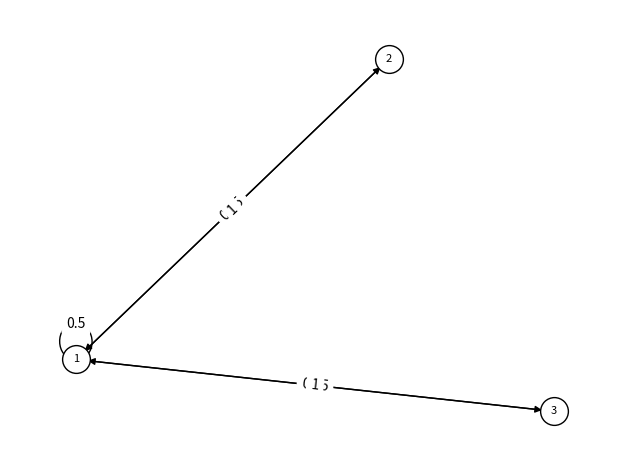

Write the Python code that produced this figure.
import numpy as np
from numpy.linalg import matrix_power
from scipy import linalg
import networkx as nx
import matplotlib.pyplot as plt

G = nx.DiGraph()
G.add_nodes_from([1, 2, 3])
G.add_weighted_edges_from(
    [
        (1, 1, 0.5), 
        (1, 2, 0.25), 
        (1, 3, 0.25), 
        (2, 1, 1), 
        (3, 1, 1)
    ]
)

pos = nx.spring_layout(G, seed = 7)  # positions for all nodes - seed for reproducibility

# nodes
nx.draw_networkx_nodes(
    G, 
    pos,
    node_size = 400,
    node_color="white",
    linewidths= 1,
    edgecolors="black"
    )

# edges
nx.draw_networkx_edges(
    G, 
    pos, 
    width = 1
    )

# node labels
nx.draw_networkx_labels(
    G, 
    pos, 
    font_size = 8, 
    font_family="sans-serif"
    )
# edge weight labels
edge_labels = nx.get_edge_attributes(G, "weight")
nx.draw_networkx_edge_labels(G, pos, edge_labels)

ax = plt.gca()
ax.margins(0.08)
plt.axis("off")
plt.tight_layout()
plt.show()


c = np.array(list(nx.eigenvector_centrality_numpy(G).values()))
c = c/sum(c)
initial_beliefs = [1, 0, 0]
b = np.array([initial_beliefs]).T

W = nx.to_numpy_array(G)
L = matrix_power(W, 1000)

print("Centralities according to nx:", c)
print("Initial beliefs:\n", b)
print("Final beliefs:", np.dot(c, b))
print("Weight matrix\n", W)
print("Weight matrix to limit\n", L)
print("Limit times beliefs\n", np.dot(L, b))

eig, vl, vr = linalg.eig(W, left=True)
idx = np.argmin(np.abs(1 - eig))
s = vl[:, idx]
s /= s.sum()
print("eigenvector", s)
print("eigenvector times b", np.dot(s, b))
